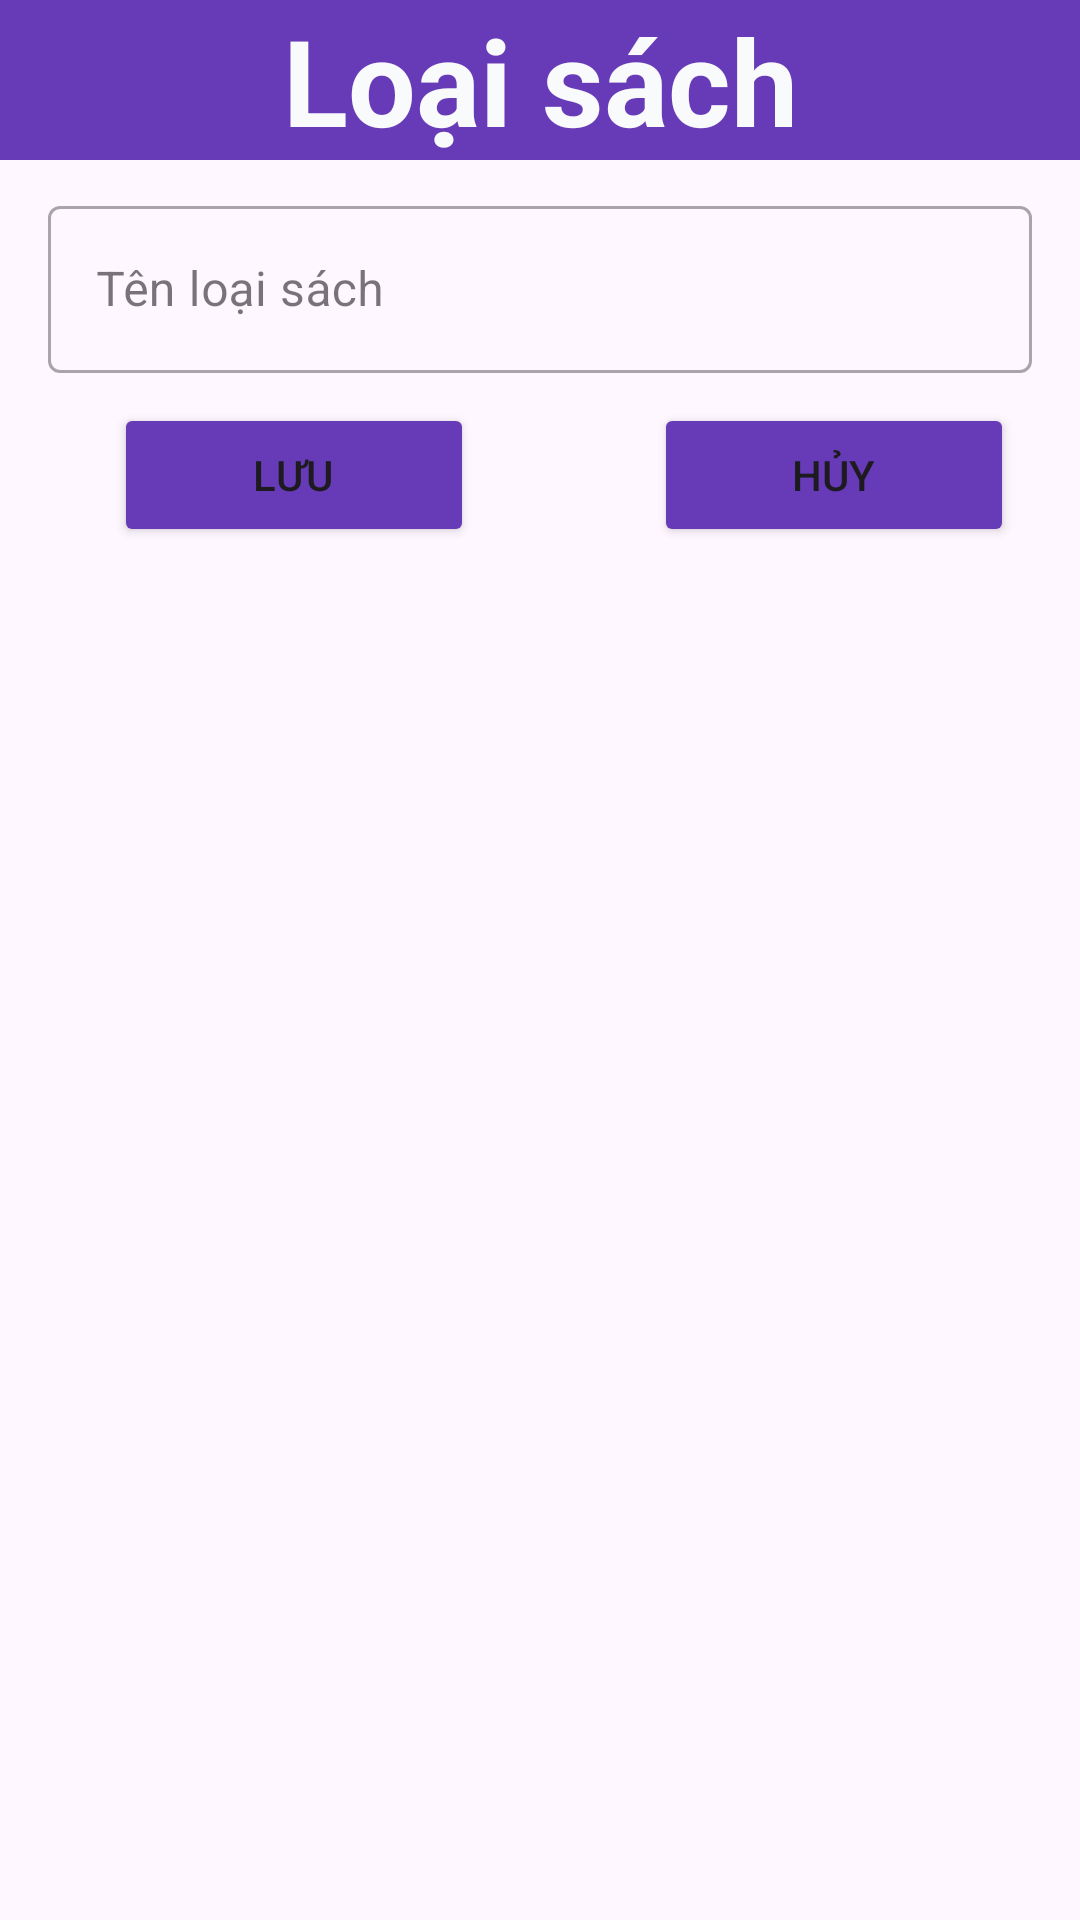

This screen was rendered from an Android layout file. Write that file and the resources it references.
<!-- AndroidManifest.xml: application theme Theme.Du_an_mau_ph32561 -->
<!-- res/layout/dialog_loaisach.xml -->
<?xml version="1.0" encoding="utf-8"?>
<LinearLayout xmlns:android="http://schemas.android.com/apk/res/android"
    android:layout_width="match_parent"
    android:layout_height="wrap_content"
    android:layout_margin="16dp"
    android:orientation="vertical">

    <TextView
        android:layout_width="match_parent"
        android:layout_height="wrap_content"
        android:gravity="center"
        android:text="Loại sách"
        android:background="#673AB7"
        android:textColor="#F9FAFB"
        android:textSize="40dp"
        android:textStyle="bold" />


    <com.google.android.material.textfield.TextInputLayout
        style="@style/Widget.MaterialComponents.TextInputLayout.OutlinedBox"
        android:layout_width="match_parent"
        android:layout_marginLeft="16dp"
        android:layout_marginRight="16dp"
        android:layout_height="wrap_content"
        android:layout_marginTop="10dp">

        <com.google.android.material.textfield.TextInputEditText
            android:id="@+id/ed_tenloaisach"
            android:layout_width="match_parent"
            android:layout_height="wrap_content"
            android:hint="Tên loại sách" />
    </com.google.android.material.textfield.TextInputLayout>

    <LinearLayout
        android:layout_width="wrap_content"
        android:layout_height="wrap_content"
        android:layout_marginTop="10dp"
        android:layout_gravity="center"
        android:layout_marginBottom="10dp"
        android:orientation="horizontal">

        <Button
            android:id="@+id/btn_save_loaisach"
            android:layout_width="120dp"
            android:layout_height="wrap_content"
            android:layout_marginLeft="16dp"
            android:backgroundTint="#673AB7"
            android:drawableLeft="@drawable/background"
            android:text="Lưu" />

        <Button
            android:id="@+id/btn_huy_loaisach"
            android:layout_width="120dp"
            android:layout_height="wrap_content"
            android:layout_marginLeft="60dp"
            android:backgroundTint="#673AB7"
            android:drawableLeft="@drawable/background"
            android:text="Hủy" />
    </LinearLayout>

</LinearLayout>
<!-- resources referenced by this layout -->
<resources>
  <!-- drawable background (drawable) -->
  <shape xmlns:android="http://schemas.android.com/apk/res/android">
      <solid android:color="#C8B5EC" /> 
      <corners android:radius="16dp" /> 
  </shape>
  <style name="Theme.Du_an_mau_ph32561" parent="Base.Theme.Du_an_mau_ph32561" />
  <style name="Base.Theme.Du_an_mau_ph32561" parent="Theme.Material3.DayNight.NoActionBar">
          
          
      </style>
</resources>
